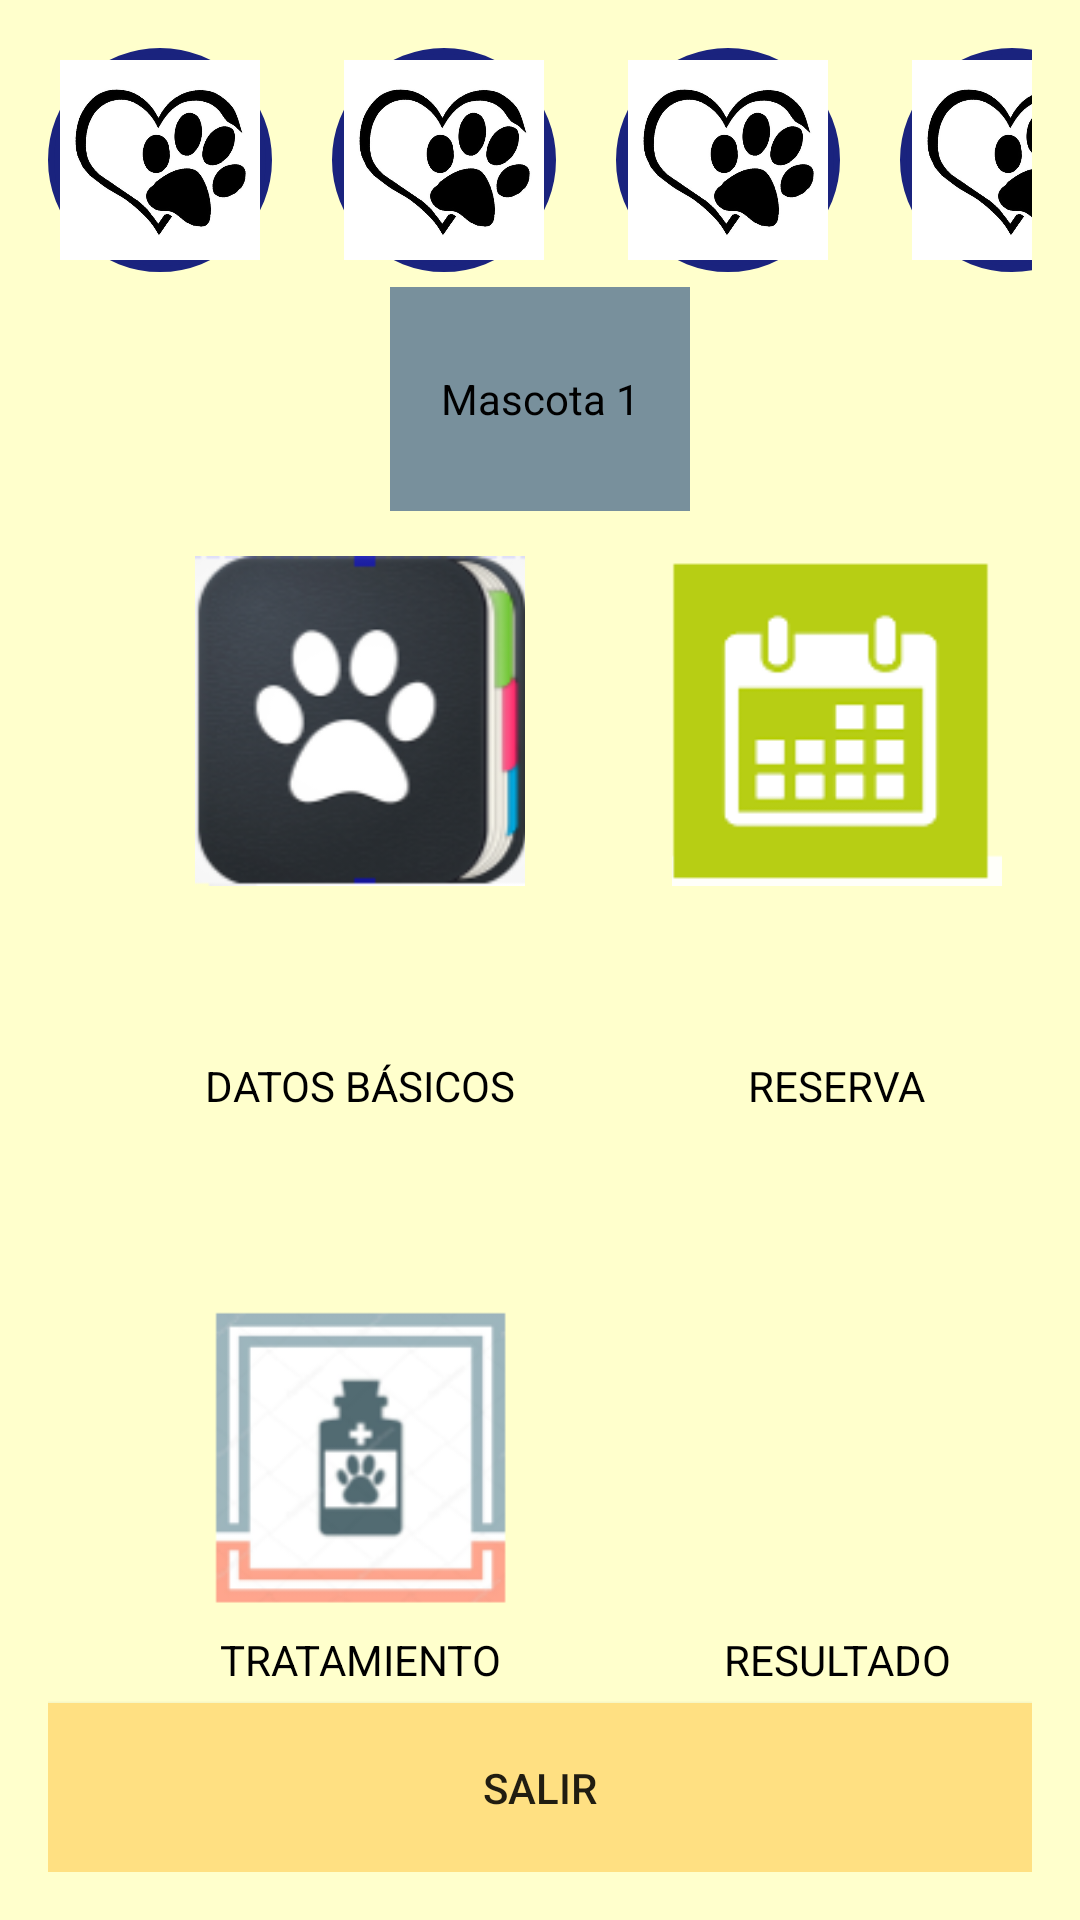

The Android layout XML behind this screen, and the referenced resources:
<!-- AndroidManifest.xml: application theme AppTheme -->
<!-- res/layout/activity_entrar.xml -->
<?xml version="1.0" encoding="utf-8"?>
<LinearLayout xmlns:android="http://schemas.android.com/apk/res/android"
    xmlns:tools="http://schemas.android.com/tools"
    android:id="@+id/activity_entrar"
    android:layout_width="match_parent"
    android:layout_height="match_parent"
    android:padding="16dp"
    android:gravity="center_horizontal"
    android:orientation="vertical"
    android:background="#FFFFCC"
    tools:context="com.example.yawar.historypet.Entrar">
    <HorizontalScrollView
        android:id="@+id/hsv"
        android:layout_width="match_parent"
        android:layout_height="0dp"
        android:layout_weight="1"
        android:scrollbars="none" >
        <LinearLayout
            android:layout_width="wrap_content"
            android:layout_height="match_parent"
            android:id="@+id/linear_layout_tags"
            android:orientation="horizontal">

            <ImageButton
                android:id="@+id/button1"
                android:layout_width="match_parent"
                android:layout_height="match_parent"
                android:layout_marginRight="20dp"
                android:background="@drawable/circle"
                android:src="@drawable/profile"
                android:scaleType="fitXY"
                android:adjustViewBounds="true"
                android:onClick="cambiarNom"/>

            <ImageButton
                android:id="@+id/button2"
                android:layout_width="match_parent"
                android:layout_height="match_parent"
                android:layout_marginRight="20dp"
                android:background="@drawable/circle"
                android:scaleType="fitXY"
                android:adjustViewBounds="true"
                android:src="@drawable/profile"
                android:onClick="cambiarNom"/>

            <ImageButton
                android:id="@+id/button3"
                android:layout_width="match_parent"
                android:layout_height="match_parent"
                android:layout_marginRight="20dp"
                android:background="@drawable/circle"
                android:scaleType="fitXY"
                android:adjustViewBounds="true"
                android:src="@drawable/profile"
                android:onClick="cambiarNom"/>

            <ImageButton
                android:id="@+id/button4"
                android:layout_width="match_parent"
                android:layout_height="match_parent"
                android:layout_marginRight="20dp"
                android:background="@drawable/circle"
                android:scaleType="fitXY"
                android:adjustViewBounds="true"
                android:src="@drawable/profile"
                android:onClick="cambiarNom"/>

            <ImageButton
                android:id="@+id/button5"
                android:layout_width="match_parent"
                android:layout_height="match_parent"
                android:layout_marginRight="20dp"
                android:background="@drawable/circle"
                android:scaleType="fitXY"
                android:adjustViewBounds="true"
                android:src="@drawable/add"
                android:onClick="add"/>

        </LinearLayout>
    </HorizontalScrollView>
    <TextView
        android:layout_margin="5dp"
        android:layout_width="100dp"
        android:layout_height="0dp"
        android:layout_weight="1"
        android:gravity="center"
        android:text="Mascota 1"
        android:id="@+id/cam"
        android:layout_gravity="center"
        android:background="#78909C"
        android:textColor="@android:color/black"/>

    <LinearLayout
        android:layout_width="match_parent"
        android:layout_height="0dp"
        android:layout_weight="6"
        android:id="@+id/contenido"
        android:orientation="vertical">

        <GridLayout
            android:layout_width="match_parent"
            android:layout_height="0dp"
            android:padding="5dp"
            android:layout_weight="7"
            android:columnCount="2"
            android:rowCount="4">
            <ImageButton
                android:layout_width="110dp"
                android:layout_height="110dp"
                android:layout_margin="5dp"
                android:layout_gravity="center"
                android:id="@+id/datb"
                android:background="@android:color/transparent"
                android:onClick="datos"
                android:scaleType="centerCrop"
                android:src="@drawable/res" />
            <ImageButton
                android:layout_width="110dp"
                android:layout_height="110dp"
                android:layout_margin="5dp"
                android:layout_gravity="center"
                android:id="@+id/res"
                android:scaleType="centerCrop"
                android:background="@android:color/transparent"
                android:onClick="reserva"
                android:src="@drawable/reser" />
            <TextView
                android:layout_width="wrap_content"
                android:layout_height="wrap_content"
                android:layout_gravity="center"                android:text="DATOS BÁSICOS"
                android:textColor="@android:color/black" />
            <TextView
                android:layout_width="wrap_content"
                android:layout_height="wrap_content"
                android:layout_gravity="center"                android:text="RESERVA"
                android:textColor="@android:color/black" />
            <ImageButton
                android:layout_width="110dp"
                android:layout_height="110dp"
                android:layout_margin="5dp"
                android:layout_gravity="center"
                android:id="@+id/tra"
                android:scaleType="centerCrop"
                android:background="@android:color/transparent"
                android:onClick="trata"
                android:src="@drawable/tra"/>
            <ImageButton
                android:layout_width="110dp"
                android:layout_height="110dp"
                android:layout_margin="5dp"
                android:id="@+id/resu"
                android:background="@android:color/transparent"
                android:onClick="resul"
                android:scaleType="centerCrop"
                android:src="@drawable/resu" />
            <TextView
                android:layout_width="wrap_content"
                android:layout_height="wrap_content"
                android:layout_gravity="center_horizontal"
                android:text="TRATAMIENTO"
                android:textColor="@android:color/black" />
            <TextView
                android:layout_width="wrap_content"
                android:layout_height="wrap_content"
                android:layout_gravity="center_horizontal"
                android:text="RESULTADO"
                android:textColor="@android:color/black" />
        </GridLayout>
        <Button
            android:id="@+id/sal"
            android:layout_width="match_parent"
            android:layout_height="0dp"
            android:layout_weight="1"
            android:padding="10dp"
            android:background="#FFE082"
            android:onClick="exit"
            android:text="Salir" />
    </LinearLayout>
</LinearLayout>
<!-- resources referenced by this layout -->
<resources>
  <!-- drawable add: png bitmap (drawable, 2636 bytes) -->
  <!-- drawable circle (drawable) -->
  <?xml version="1.0" encoding="utf-8"?>
  <shape xmlns:android="http://schemas.android.com/apk/res/android"
      android:shape="oval">
      <corners android:radius="1000dp" />
      <solid android:color="#1A237E"
          />
      <stroke
          android:width="2dip"
          android:color="#1A237E" />
      <padding
          android:bottom="4dp"
          android:left="4dp"
          android:right="4dp"
          android:top="4dp"
          />
  </shape>
  <!-- drawable profile: jpg bitmap (drawable, 52578 bytes) -->
  <!-- drawable res: png bitmap (drawable, 24517 bytes) -->
  <!-- drawable reser: png bitmap (drawable, 2524 bytes) -->
  <!-- drawable tra: png bitmap (drawable, 12538 bytes) -->
  <style name="AppTheme" parent="Theme.AppCompat.Light.DarkActionBar">
          
          <item name="colorPrimary">@color/colorPrimary</item>
          <item name="colorPrimaryDark">@color/colorPrimaryDark</item>
          <item name="colorAccent">@color/colorAccent</item>
      </style>
  <!-- not gathered from this repository: default colours our renderer supplied (Android Studio template values) -->
  <color name="colorPrimary">#FF6200EE</color>
  <color name="colorPrimaryDark">#FF3700B3</color>
  <color name="colorAccent">#FF03DAC5</color>
</resources>
